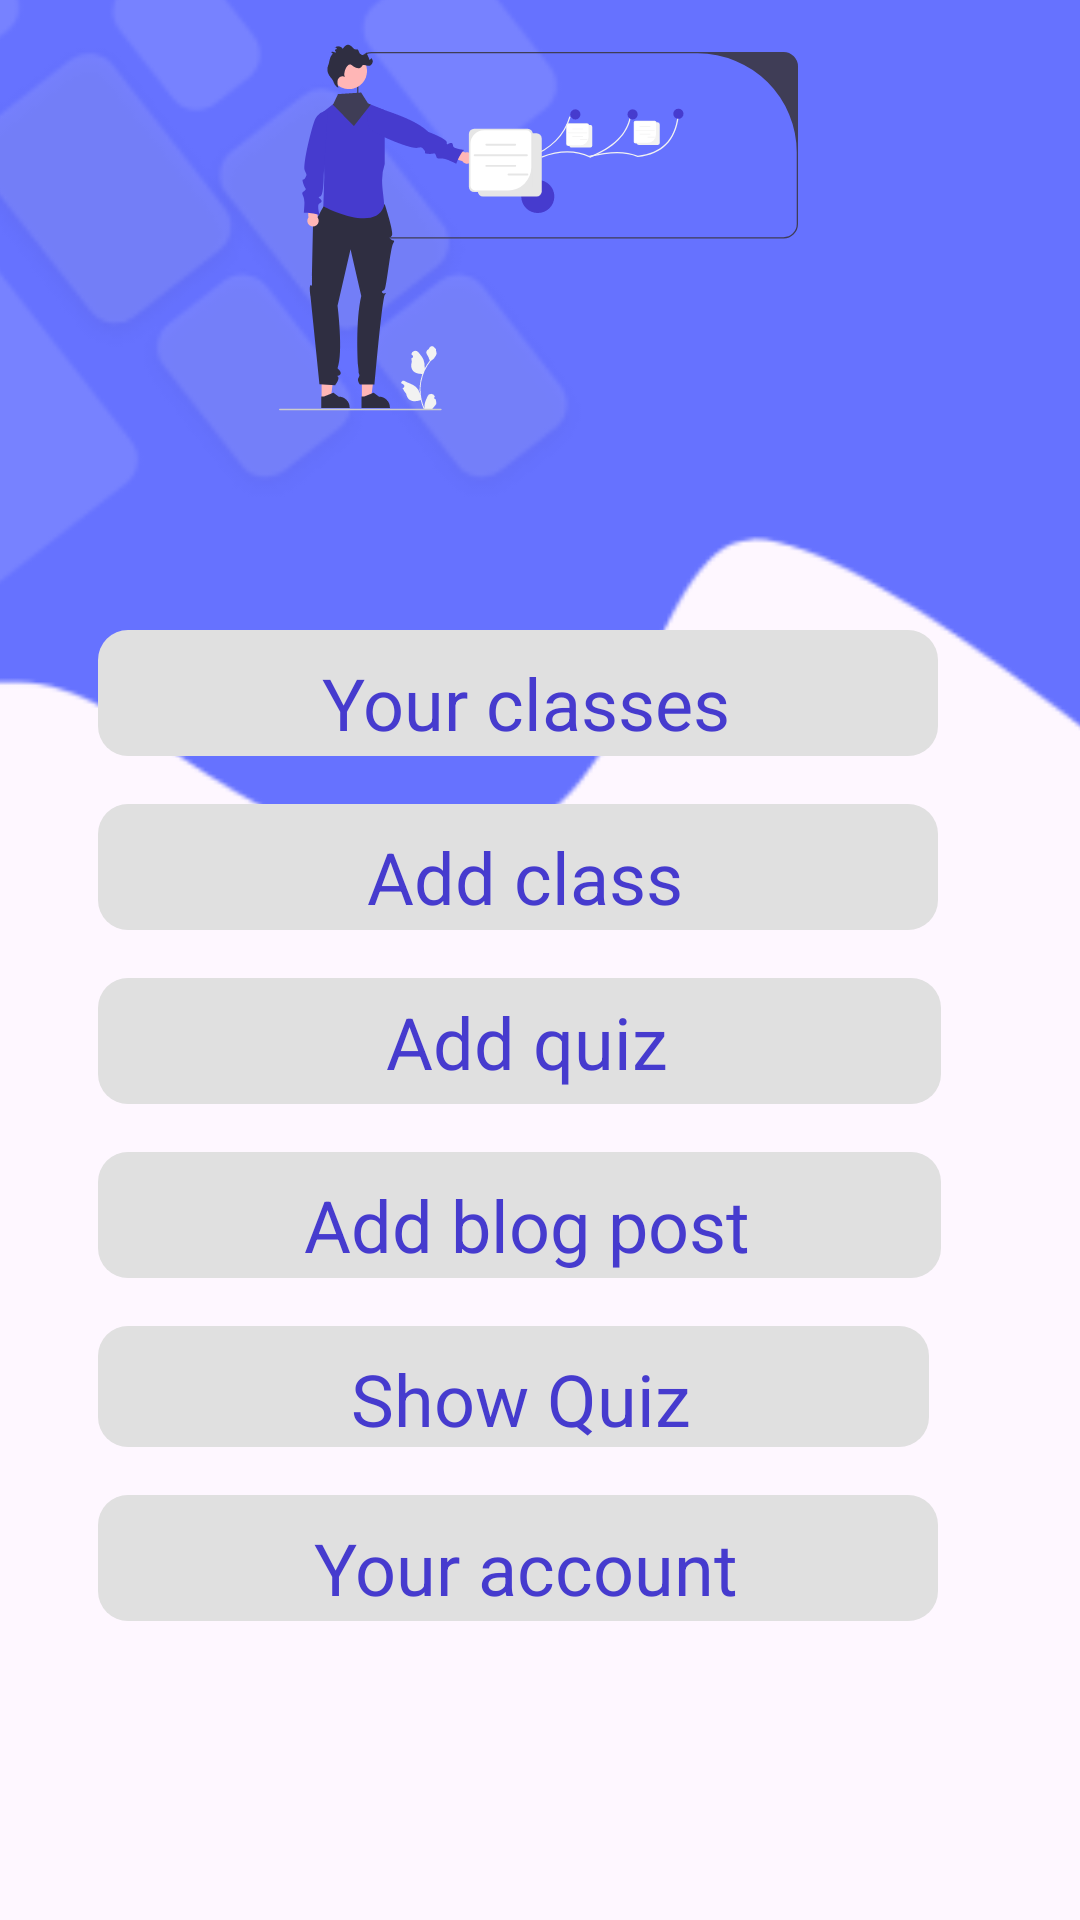

The Android layout XML behind this screen, and the referenced resources:
<!-- AndroidManifest.xml: application theme Theme.Material3.Light.NoActionBar -->
<!-- res/layout/activity_main.xml -->
<?xml version="1.0" encoding="utf-8"?>
<androidx.constraintlayout.widget.ConstraintLayout xmlns:android="http://schemas.android.com/apk/res/android"
    xmlns:app="http://schemas.android.com/apk/res-auto"
    xmlns:tools="http://schemas.android.com/tools"
    android:layout_width="match_parent"
    android:layout_height="match_parent"
    >


    <ImageView
        android:id="@+id/imageView13"
        android:layout_width="415dp"
        android:layout_height="276dp"
        android:layout_marginBottom="61dp"
        android:scaleType="centerCrop"
        app:layout_constraintBottom_toTopOf="@+id/imageView"
        app:layout_constraintEnd_toEndOf="parent"
        app:layout_constraintStart_toStartOf="parent"
        app:layout_constraintTop_toTopOf="parent"
        app:layout_constraintVertical_bias="0.138"
        app:srcCompat="@mipmap/ic_launcher_top_bg_foreground" />


    <LinearLayout
        android:id="@+id/linearLayout5"
        android:layout_width="355dp"
        android:layout_height="442dp"
        android:layout_marginBottom="4dp"
        android:orientation="vertical"
        app:layout_constraintBottom_toBottomOf="parent"
        app:layout_constraintEnd_toEndOf="parent"
        app:layout_constraintStart_toStartOf="parent">

        <TextView
            android:id="@+id/textView8"
            android:layout_width="280dp"
            android:layout_height="42dp"
            android:layout_marginLeft="30sp"
            android:layout_marginTop="16sp"
            android:layout_marginRight="30sp"
            android:background="@drawable/btn2"

            android:paddingStart="5sp"
            android:paddingTop="8sp"
            android:text="Your classes"
            android:textAlignment="center"
            android:textColor="@color/Pcolor"
            android:textSize="24sp" />

        <TextView
            android:id="@+id/addclass"
            android:layout_width="280dp"
            android:layout_height="42dp"
            android:layout_marginLeft="30sp"
            android:layout_marginTop="16sp"
            android:layout_marginRight="30sp"
            android:background="@drawable/btn2"

            android:paddingStart="5sp"
            android:paddingTop="8sp"
            android:text="Add class"
            android:textAlignment="center"
            android:textColor="@color/Pcolor"
            android:textSize="24sp" />


        <TextView
            android:id="@+id/textView12"
            android:layout_width="281dp"
            android:layout_height="42dp"
            android:layout_marginLeft="30sp"
            android:layout_marginTop="16sp"
            android:layout_marginRight="30sp"
            android:background="@drawable/btn2"

            android:paddingStart="5sp"
            android:paddingTop="5sp"
            android:text="Add quiz"
            android:textAlignment="center"
            android:textColor="@color/Pcolor"
            android:textSize="24sp" />

        <TextView
            android:id="@+id/textView9"
            android:layout_width="281dp"
            android:layout_height="42dp"
            android:layout_marginLeft="30sp"
            android:layout_marginTop="16sp"
            android:layout_marginRight="30sp"
            android:background="@drawable/btn2"

            android:paddingStart="5sp"
            android:paddingTop="8sp"
            android:text="Add blog post"
            android:textAlignment="center"
            android:textColor="@color/Pcolor"
            android:textSize="24sp" />


        <TextView
            android:id="@+id/showQuizes"
            android:layout_width="277dp"
            android:layout_height="wrap_content"
            android:layout_marginLeft="30sp"
            android:layout_marginTop="16sp"
            android:layout_marginRight="30sp"
            android:background="@drawable/btn2"

            android:paddingStart="5sp"
            android:paddingTop="8sp"
            android:text="Show Quiz"
            android:textAlignment="center"
            android:textColor="@color/Pcolor"
            android:textSize="24sp" />

        <TextView
            android:id="@+id/account"
            android:layout_width="280dp"
            android:layout_height="42dp"
            android:layout_marginLeft="30sp"
            android:layout_marginTop="16sp"
            android:layout_marginRight="30sp"
            android:background="@drawable/btn2"

            android:paddingStart="5sp"
            android:paddingTop="8sp"
            android:text="Your account"
            android:textAlignment="center"
            android:textColor="@color/Pcolor"
            android:textSize="24sp" />

    </LinearLayout>

    <ImageView
        android:id="@+id/imageView7"
        android:layout_width="180dp"
        android:layout_height="173dp"
        android:layout_marginBottom="32dp"
        app:layout_constraintBottom_toTopOf="@+id/linearLayout5"
        app:layout_constraintEnd_toEndOf="parent"
        app:layout_constraintHorizontal_bias="0.497"
        app:layout_constraintStart_toStartOf="parent"
        app:layout_constraintTop_toTopOf="parent"
        app:layout_constraintVertical_bias="1.0"
        app:srcCompat="@drawable/ic_launcher_teach_home" />

    <TextView
        android:id="@+id/user_name"
        android:layout_width="wrap_content"
        android:layout_height="wrap_content"
        android:layout_marginTop="28dp"
        android:layout_marginBottom="15dp"
        android:text=""
        android:textColor="@color/pgrey"
        android:textSize="30sp"
        android:fontFamily="@font/oswald"
        android:textStyle="bold"
        app:layout_constraintBottom_toTopOf="@+id/imageView7"
        app:layout_constraintEnd_toEndOf="parent"
        app:layout_constraintHorizontal_bias="0.52"
        app:layout_constraintStart_toStartOf="parent"
        app:layout_constraintTop_toTopOf="parent"
        app:layout_constraintVertical_bias="0.0" />


</androidx.constraintlayout.widget.ConstraintLayout>
<!-- resources referenced by this layout -->
<resources>
  <color name="Pcolor">#463BCE</color>
  <color name="pgrey">#E0E0E0</color>
  <!-- drawable btn2 (drawable) -->
  <?xml version="1.0" encoding="utf-8"?>
  <shape xmlns:android="http://schemas.android.com/apk/res/android"
      android:shape="rectangle" android:padding="10dp">
      <solid android:color="#E0E0E0"/>
      <corners android:radius="10dp"/>
  
  </shape>
  <!-- drawable ic_launcher_teach_home: vector/xml drawable (drawable, 12956 chars, omitted) -->
  <!-- mipmap ic_launcher_top_bg_foreground: png bitmap (mipmap-hdpi, 4286 bytes) -->
</resources>
